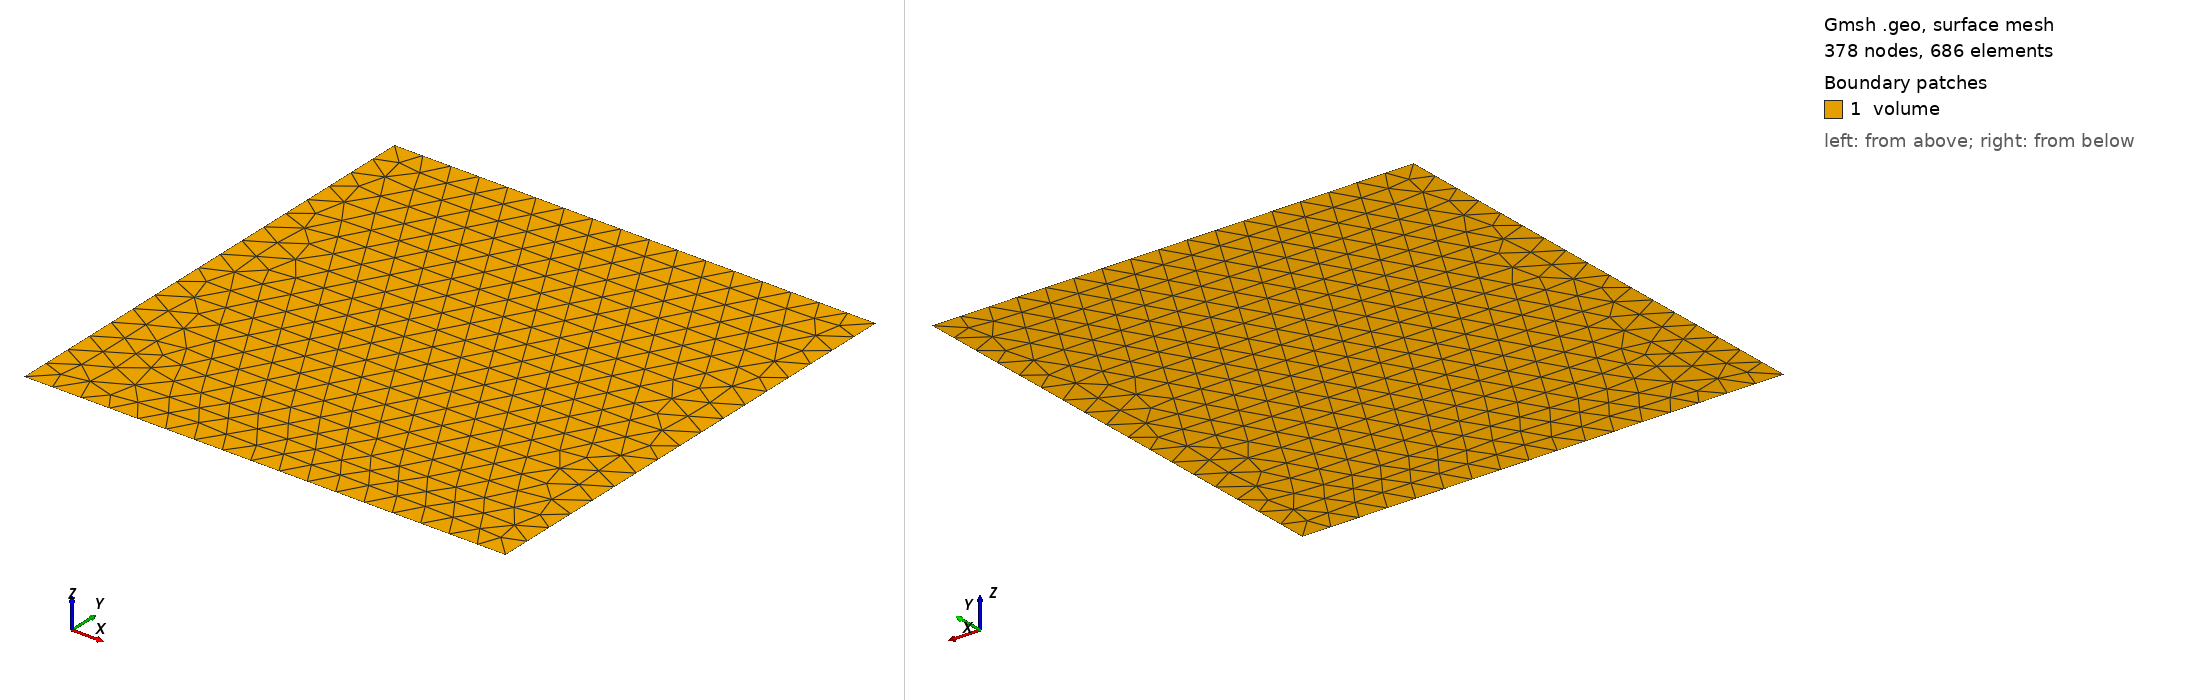

Gmsh geometry script, surface-meshed: 378 nodes, 686 surface elements. Boundary patches (legend numbers): 1 volume. Left view from above one corner, right view from below the opposite corner. Legend entries are the model's physical surfaces. The drawing asked Gmsh for element sizes between 1% and 20% of the model's largest extent; the script's own settings can give other sizes.

=== square_-2pi_to_2pi.geo (drawn) ===
/*****************************************************************************

         This file is a part of PSD (Parallel Structural Dynamics)
         and ArcaneFEM (finite element tool in Arcane)

     -------------------------------------------------------------------

     Author(s): Mohd Afeef Badri
     Email    : mohd-afeef.badri@cea.fr
     Date     : 06/July/2023

     -------------------------------------------------------------------

     This file is distributed  in  the hope that it will be useful,
     but WITHOUT ANY WARRANTY; or without even the implied warranty
     of  FITNESS  FOR  A  PARTICULAR  PURPOSE.

     --------------------------------------------------------------------

     This is a Gmsh .geo file which produces a 2D square mesh.

     compile-run: gmsh -2 -format msh41  square_-2pi_to_2pi.geo

*******************************************************************************/

//==============================================================================
// ---- parameters for corner points of the square ----
//==============================================================================

x0 = -2*Pi;
x1 =  2*Pi;
y0 = -2*Pi;
y1 =  2*Pi;

//==============================================================================
// ---- mesh size parameters ( denoted by lc )----
//==============================================================================

lc = 4*Pi/17.0;

//==============================================================================
// ---- corner mesh points of the square ----
//==============================================================================

Point(1) = {x0 , y0 , 0.0 , lc};
Point(2) = {x1 , y0 , 0.0 , lc};
Point(3) = {x1 , y1 , 0.0 , lc};
Point(4) = {x0 , y1 , 0.0 , lc};

//==============================================================================
// ---- edges of the square ----
//==============================================================================

Line(1) = {1 , 2};
Line(2) = {2 , 3};
Line(3) = {3 , 4};
Line(4) = {4 , 1};

//==============================================================================
// ---- surface of the square ----
//==============================================================================

Curve Loop(1) = {4, 1, 2, 3};
Plane Surface(1) = {1};


//==============================================================================
// ---- mesh physical groups ----
//==============================================================================

Physical Surface("volume") = {1};
Physical Curve("left") = {4};
Physical Curve("top") = {3};
Physical Curve("right") = {2};
Physical Curve("bottom") = {1};
Physical Point("botLeft", 6) = {1};
Physical Point("topLeft", 7) = {4};
Physical Point("topRight", 8) = {3};
Physical Point("botRight", 9) = {2};

//==============================================================================
// ---- msh version imposed ----
//==============================================================================

Mesh.MshFileVersion = 4.1;
Mesh 2;
